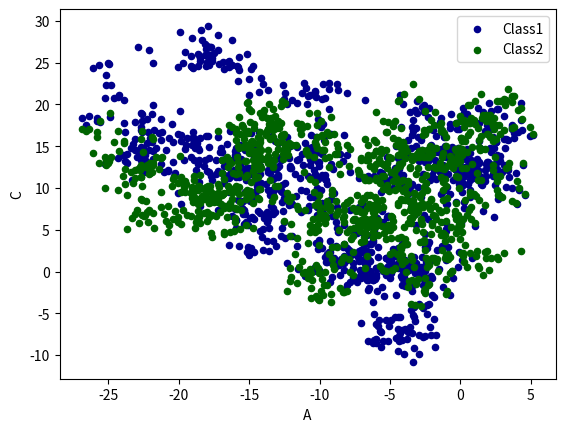

Reproduce this figure in Python.
import pandas as pd
import numpy as np
import matplotlib.pyplot as plt
#plot data
#Series
data=pd.Series(np.random.randn(1000),index=np.arange(1000))
data=data.cumsum()

#DataFrame
data=pd.DataFrame(np.random.randn(1000,4),
                  index=np.arange(1000),
                  columns=list("ABCD"))
data=data.cumsum()
print(data.head(3))
#data.plot()
#plt.show()
#plot methods
#'bar','hist','box','kde','area','scatter','hexbin','pie'
ax=data.plot.scatter(x='A',y='B',color='DarkBLue',label='Class1')
data.plot.scatter(x='A',y='C',color='DarkGreen',label='Class2',ax=ax)
plt.show()